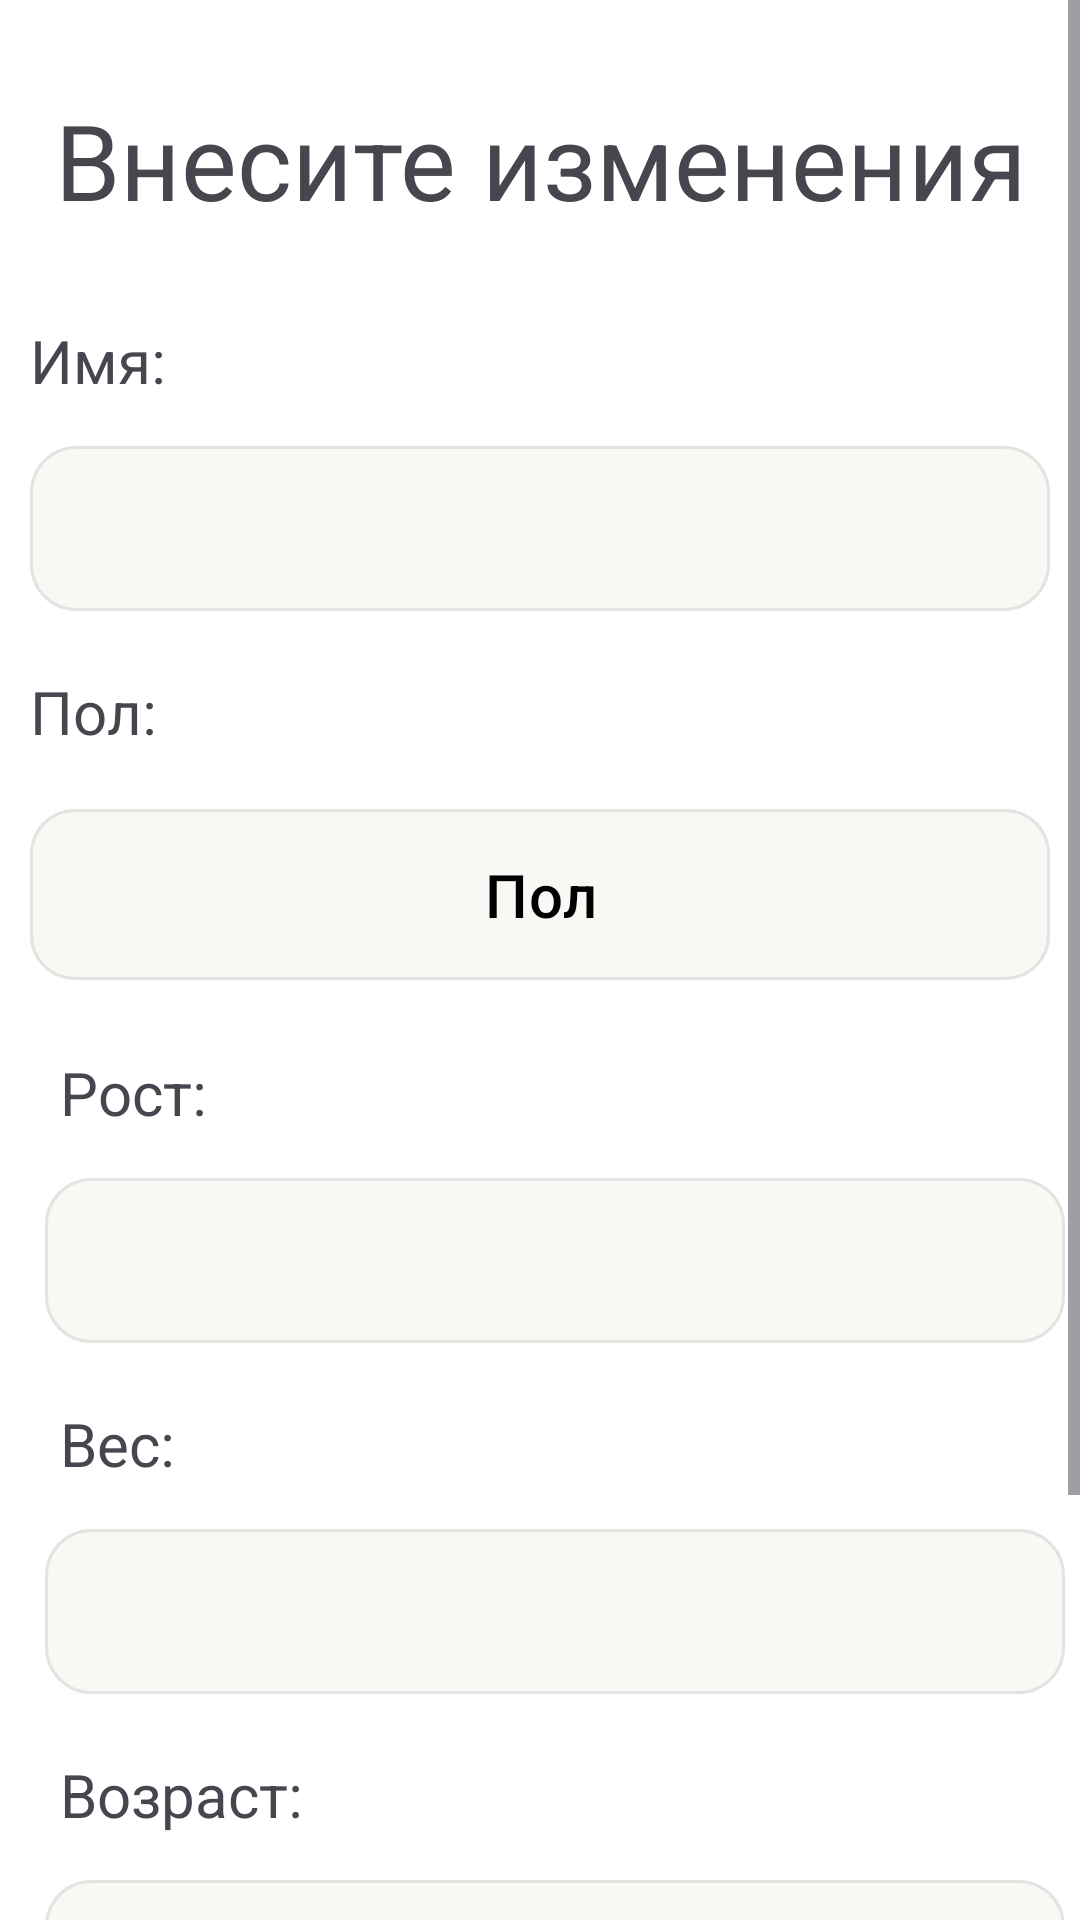

This screen was rendered from an Android layout file. Write that file and the resources it references.
<!-- AndroidManifest.xml: application theme Theme.Listochek -->
<!-- res/layout/activity_change_personal_data.xml -->
<?xml version="1.0" encoding="utf-8"?>
<androidx.constraintlayout.widget.ConstraintLayout xmlns:android="http://schemas.android.com/apk/res/android"
    xmlns:app="http://schemas.android.com/apk/res-auto"
    xmlns:tools="http://schemas.android.com/tools"
    android:layout_width="match_parent"
    android:layout_height="match_parent"
    tools:context=".ChangePersonalData"
    android:background="#FFFFFF"
    >
    <ScrollView
        android:layout_width="match_parent"
        android:layout_height="wrap_content"
        app:layout_constraintTop_toTopOf="parent"
        app:layout_constraintBottom_toBottomOf="parent"
        app:layout_constraintStart_toStartOf="parent"
        app:layout_constraintEnd_toEndOf="parent"
        >

    <LinearLayout
        android:layout_width="match_parent"
        android:layout_height="wrap_content"
        android:orientation="vertical"
        android:background="#FFFFFF"
        app:layout_constraintTop_toTopOf="parent"
        app:layout_constraintBottom_toBottomOf="parent"
        app:layout_constraintStart_toStartOf="parent"
        app:layout_constraintEnd_toEndOf="parent"
        >

        <TextView
            android:id="@+id/backText"
            android:layout_width="wrap_content"
            android:layout_height="wrap_content"
            android:layout_gravity="center"
            android:layout_marginTop="30dp"
            android:layout_marginBottom="30dp"
            android:text="Внесите изменения"
            android:textAlignment="center"
            android:textSize="35dp"
            android:textStyle="normal"
            />
        <LinearLayout
            android:id="@+id/nameLayout"
            android:layout_width="wrap_content"
            android:layout_height="wrap_content"
            android:orientation="vertical"
            android:layout_marginBottom="20dp"
            android:layout_gravity="center"
            >
                <TextView
                    android:id="@+id/nameTextView"
                    android:layout_width="wrap_content"
                    android:layout_height="wrap_content"
                    android:text="Имя:"
                    android:textSize="20dp"
                    android:textStyle="normal"
                    android:layout_gravity="left"
                    android:layout_marginBottom="15dp"
                    />

                <EditText
                    android:id="@+id/nameText"
                    android:layout_width="340dp"
                    android:layout_height="55dp"
                    android:background="@drawable/edittext_background"
                    android:padding="10dp"
                    android:layout_gravity="center"
                    android:inputType="textEmailAddress">
                </EditText>
        </LinearLayout>
        <LinearLayout
            android:id="@+id/sexLayout"
            android:layout_width="wrap_content"
            android:layout_height="wrap_content"
            android:orientation="vertical"
            android:layout_marginBottom="20dp"
            android:layout_gravity="center"
            >
                <TextView
                    android:id="@+id/sexTextView"
                    android:layout_width="wrap_content"
                    android:layout_height="wrap_content"
                    android:text="Пол:"
                    android:textSize="20dp"
                    android:textStyle="normal"
                    android:layout_gravity="left"
                    android:layout_marginBottom="15dp"
                />

            <com.google.android.material.button.MaterialButton
                android:id="@+id/sexButton"
                android:layout_width="340dp"
                android:layout_height="65dp"
                android:text="Пол"
                app:backgroundTint="#F8F8F4"
                android:layout_gravity="center"
                app:cornerRadius="15dp"
                android:textSize="20dp"
                android:textColor="@color/black"
                app:strokeWidth="1dp"
                app:strokeColor="#E5E3E1"
                />

        </LinearLayout>

        <LinearLayout
            android:id="@+id/heightLayout"
            android:layout_width="wrap_content"
            android:layout_height="wrap_content"
            android:orientation="vertical"
            android:layout_marginBottom="20dp"
            android:layout_gravity="center">
            <TextView
                android:id="@+id/heightTextView"
                android:layout_width="wrap_content"
                android:layout_height="wrap_content"
                android:text="Рост:"
                android:textSize="20dp"
                android:textStyle="normal"
                android:layout_gravity="left"
                android:layout_marginBottom="15dp"
                android:layout_marginStart="15dp"                    />

            <EditText
                android:id="@+id/heightText"
                android:layout_width="340dp"
                android:layout_height="55dp"
                android:background="@drawable/edittext_background"
                android:padding="10dp"
                android:layout_gravity="left"
                android:inputType="textEmailAddress"
                android:layout_marginStart="10dp">
            </EditText>
        </LinearLayout>

        <LinearLayout
            android:id="@+id/weightLayout"
            android:layout_width="wrap_content"
            android:layout_height="wrap_content"
            android:orientation="vertical"
            android:layout_marginBottom="20dp"
            android:layout_gravity="center">
            <TextView
                android:id="@+id/weightTextView"
                android:layout_width="wrap_content"
                android:layout_height="wrap_content"
                android:text="Вес:"
                android:textSize="20dp"
                android:textStyle="normal"
                android:layout_gravity="left"
                android:layout_marginBottom="15dp"
                android:layout_marginStart="15dp"                    />

            <EditText
                android:id="@+id/weightText"
                android:layout_width="340dp"
                android:layout_height="55dp"
                android:background="@drawable/edittext_background"
                android:padding="10dp"
                android:layout_gravity="left"
                android:inputType="textEmailAddress"
                android:layout_marginStart="10dp">
            </EditText>
        </LinearLayout>

        <LinearLayout
            android:id="@+id/ageLayout"
            android:layout_width="wrap_content"
            android:layout_height="wrap_content"
            android:orientation="vertical"
            android:layout_marginBottom="20dp"
            android:layout_gravity="center"
            >
            <TextView
                android:id="@+id/ageTextView"
                android:layout_width="wrap_content"
                android:layout_height="wrap_content"
                android:text="Возраст:"
                android:textSize="20dp"
                android:textStyle="normal"
                android:layout_gravity="left"
                android:layout_marginBottom="15dp"
                android:layout_marginStart="15dp"                    />

            <EditText
                android:id="@+id/ageText"
                android:layout_width="340dp"
                android:layout_height="55dp"
                android:background="@drawable/edittext_background"
                android:padding="10dp"
                android:layout_gravity="left"
                android:inputType="textEmailAddress"
                android:layout_marginStart="10dp">
            </EditText>
        </LinearLayout>

        <com.google.android.material.button.MaterialButton
            android:id="@+id/save"
            android:layout_width="200dp"
            android:layout_height="60dp"
            android:text="Сохранить"
            app:backgroundTint="#B1E996"
            android:layout_gravity="center"
            android:background="@drawable/button_corner"
            app:cornerRadius="15dp"
            android:textSize="20dp"
            android:layout_margin="30dp"/>



    </LinearLayout>
</ScrollView>

</androidx.constraintlayout.widget.ConstraintLayout>
<!-- resources referenced by this layout -->
<resources>
  <!-- drawable button_corner (drawable) -->
  <?xml version="1.0" encoding="utf-8"?>
  <shape xmlns:android="http://schemas.android.com/apk/res/android">
      <solid android:color="#B1E996"/>
      <corners android:radius="15dp"/>
  </shape>
  <!-- drawable edittext_background (drawable) -->
  <?xml version="1.0" encoding="utf-8"?>
      <shape xmlns:android="http://schemas.android.com/apk/res/android">
          <solid android:color="#F8F8F4"/>
          <corners android:radius="15dp"/>
      <stroke
          android:width="1dp"
          android:color="#E5E3E1"/>
      </shape>
  <style name="Theme.Listochek" parent="Base.Theme.Listochek" />
  <style name="Base.Theme.Listochek" parent="Theme.Material3.DayNight.NoActionBar">
          
          
      </style>
  <!-- not gathered from this repository: default colours our renderer supplied (Android Studio template values) -->
  <color name="black">#FF000000</color>
</resources>
